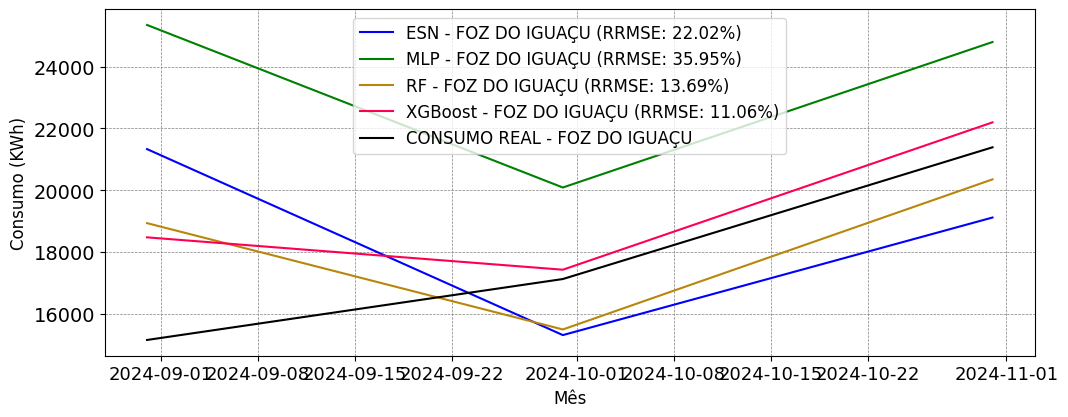

Source data for this figure (header and first rows):
; MAPE; RRMSE
ESN; 0.2064; 0.2202
MLP; 0.3347; 0.3595
RF; 0.131; 0.1369
XGBoost; 0.09141; 0.1106
